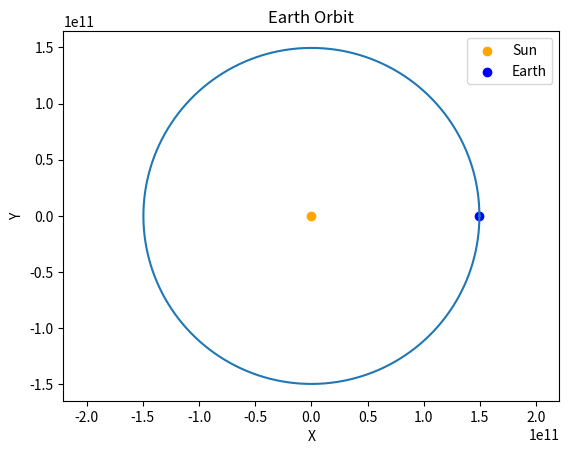

Reproduce this figure in Python.
import numpy as np
import matplotlib.pyplot as plt

# 行星的质量
M = 1.989e30  # 太阳质量
m = 5.972e24  # 地球质量

# 初始位置和速度
r0 = np.array([1.496e11, 0])  # 地球的初始位置（以太阳为原点）
v0 = np.array([0, 29783])  # 地球的初始速度（以轨道速度为基准）

# Gravitational constant
G = 6.67430e-11

# 时间步长和总时间
dt = 3600  # 步长为1小时
total_time = 365 * 24 * 3600  # 模拟一年

# 计算轨道
r = [r0]
v = [v0]

for t in range(0, total_time, dt):
    r_mag = np.linalg.norm(r[-1])  # 计算当前位置的距离
    a = -G * M * r[-1] / r_mag**3  # 计算加速度
    v_new = v[-1] + a * dt  # 更新速度
    r_new = r[-1] + v_new * dt  # 更新位置
    v.append(v_new)
    r.append(r_new)

# 提取轨道数据
x = [pos[0] for pos in r]
y = [pos[1] for pos in r]

# 绘制轨道图
plt.plot(x, y)
plt.scatter(0, 0, color='orange', label='Sun')
plt.scatter(x[-1], y[-1], color='blue', label='Earth')
plt.xlabel('X')
plt.ylabel('Y')
plt.title('Earth Orbit')
plt.legend()
plt.axis('equal')
plt.show()
